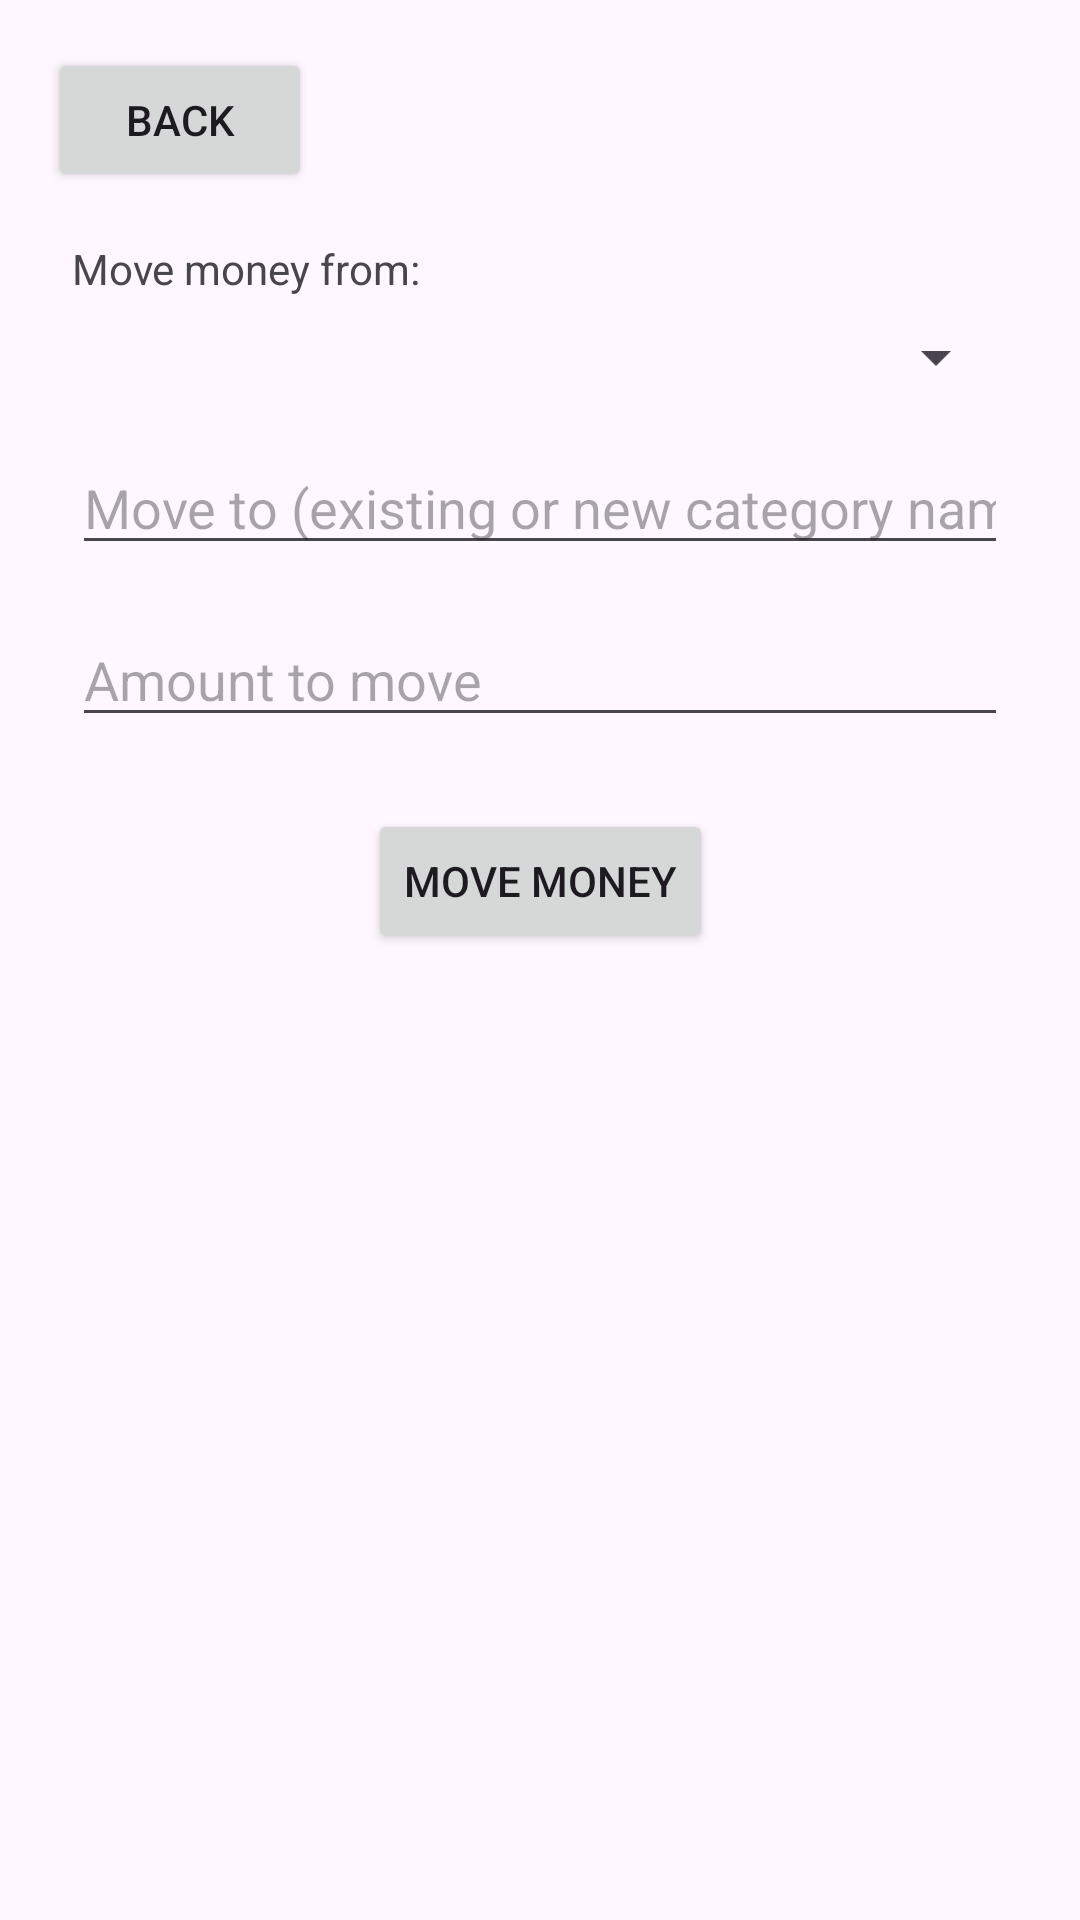

Produce the Android XML layout that renders to this screen, including the resource entries it uses.
<!-- AndroidManifest.xml: activity theme Theme.Jarzy.ChildScreens -->
<!-- res/layout/activity_create_savings_category.xml -->
<?xml version="1.0" encoding="utf-8"?>
<androidx.constraintlayout.widget.ConstraintLayout xmlns:android="http://schemas.android.com/apk/res/android"
    xmlns:app="http://schemas.android.com/apk/res-auto"
    xmlns:tools="http://schemas.android.com/tools"
    android:layout_width="match_parent"
    android:layout_height="match_parent"
    tools:context=".CreateSavingsCategoryActivity">

    <Button
        android:id="@+id/btnBack"
        android:layout_width="wrap_content"
        android:layout_height="wrap_content"
        android:text="Back"
        app:layout_constraintTop_toTopOf="parent"
        app:layout_constraintStart_toStartOf="parent"
        android:layout_marginTop="16dp"
        android:layout_marginStart="16dp" />

    <TextView
        android:id="@+id/tvFromLabel"
        android:layout_width="wrap_content"
        android:layout_height="wrap_content"
        android:text="Move money from:"
        app:layout_constraintTop_toBottomOf="@id/btnBack"
        app:layout_constraintStart_toStartOf="parent"
        android:layout_marginTop="16dp"
        android:layout_marginStart="24dp" />

    <Spinner
        android:id="@+id/spinnerFromCategory"
        android:layout_width="0dp"
        android:layout_height="wrap_content"
        app:layout_constraintTop_toBottomOf="@id/tvFromLabel"
        app:layout_constraintStart_toStartOf="parent"
        app:layout_constraintEnd_toEndOf="parent"
        android:layout_marginTop="8dp"
        android:layout_marginStart="24dp"
        android:layout_marginEnd="24dp" />

    <EditText
        android:id="@+id/etGoalName"
        android:layout_width="0dp"
        android:layout_height="wrap_content"
        android:hint="Move to (existing or new category name)"
        android:inputType="text"
        app:layout_constraintTop_toBottomOf="@id/spinnerFromCategory"
        app:layout_constraintStart_toStartOf="parent"
        app:layout_constraintEnd_toEndOf="parent"
        android:layout_marginTop="16dp"
        android:layout_marginStart="24dp"
        android:layout_marginEnd="24dp" />

    <EditText
        android:id="@+id/etGoalAmount"
        android:layout_width="0dp"
        android:layout_height="wrap_content"
        android:hint="Amount to move"
        android:inputType="numberDecimal"
        app:layout_constraintTop_toBottomOf="@id/etGoalName"
        app:layout_constraintStart_toStartOf="parent"
        app:layout_constraintEnd_toEndOf="parent"
        android:layout_marginTop="16dp"
        android:layout_marginStart="24dp"
        android:layout_marginEnd="24dp" />

    <Button
        android:id="@+id/btnSaveGoal"
        android:layout_width="wrap_content"
        android:layout_height="wrap_content"
        android:text="Move Money"
        app:layout_constraintTop_toBottomOf="@id/etGoalAmount"
        app:layout_constraintStart_toStartOf="parent"
        app:layout_constraintEnd_toEndOf="parent"
        android:layout_marginTop="24dp" />

    <TextView
        android:id="@+id/tvGoalError"
        android:layout_width="0dp"
        android:layout_height="wrap_content"
        android:textColor="#FF0000"
        app:layout_constraintTop_toBottomOf="@id/btnSaveGoal"
        app:layout_constraintStart_toStartOf="parent"
        app:layout_constraintEnd_toEndOf="parent"
        android:layout_marginTop="16dp"
        android:layout_marginStart="24dp"
        android:layout_marginEnd="24dp" />

</androidx.constraintlayout.widget.ConstraintLayout>
<!-- resources referenced by this layout -->
<resources>
  <style name="Theme.Jarzy.ChildScreens" parent="Theme.Material3.DayNight.NoActionBar" />
</resources>
